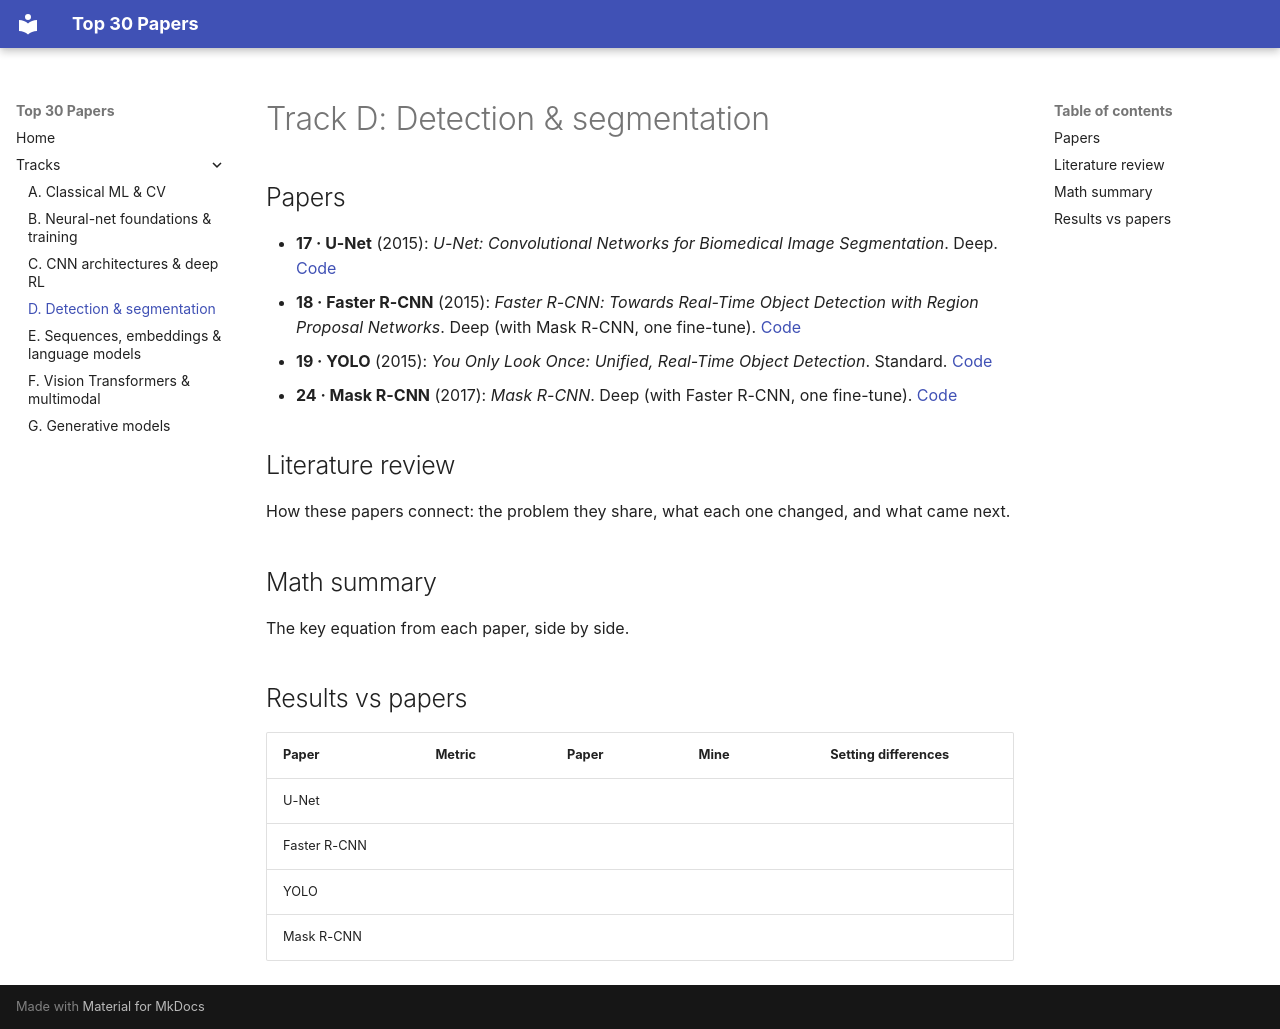

repository: AnwarMirza/top30-papers · page: tracks/D-detection-segmentation/index.html · generator: mkdocs

# Track D: Detection & segmentation

## Papers

- **17 · U-Net** (2015): *U-Net: Convolutional Networks for Biomedical Image Segmentation*. Deep. [Code](https://github.com/anwarmirza/top30-papers/tree/main/trackD_detection_segmentation/17_unet)
- **18 · Faster R-CNN** (2015): *Faster R-CNN: Towards Real-Time Object Detection with Region Proposal Networks*. Deep (with Mask R-CNN, one fine-tune). [Code](https://github.com/anwarmirza/top30-papers/tree/main/trackD_detection_segmentation/18_faster_rcnn)
- **19 · YOLO** (2015): *You Only Look Once: Unified, Real-Time Object Detection*. Standard. [Code](https://github.com/anwarmirza/top30-papers/tree/main/trackD_detection_segmentation/19_yolo)
- **24 · Mask R-CNN** (2017): *Mask R-CNN*. Deep (with Faster R-CNN, one fine-tune). [Code](https://github.com/anwarmirza/top30-papers/tree/main/trackD_detection_segmentation/24_mask_rcnn)

## Literature review

How these papers connect: the problem they share, what each one changed, and what came next.

## Math summary

The key equation from each paper, side by side.

## Results vs papers

| Paper | Metric | Paper | Mine | Setting differences |
|---|---|---|---|---|
| U-Net | | | | |
| Faster R-CNN | | | | |
| YOLO | | | | |
| Mask R-CNN | | | | |
